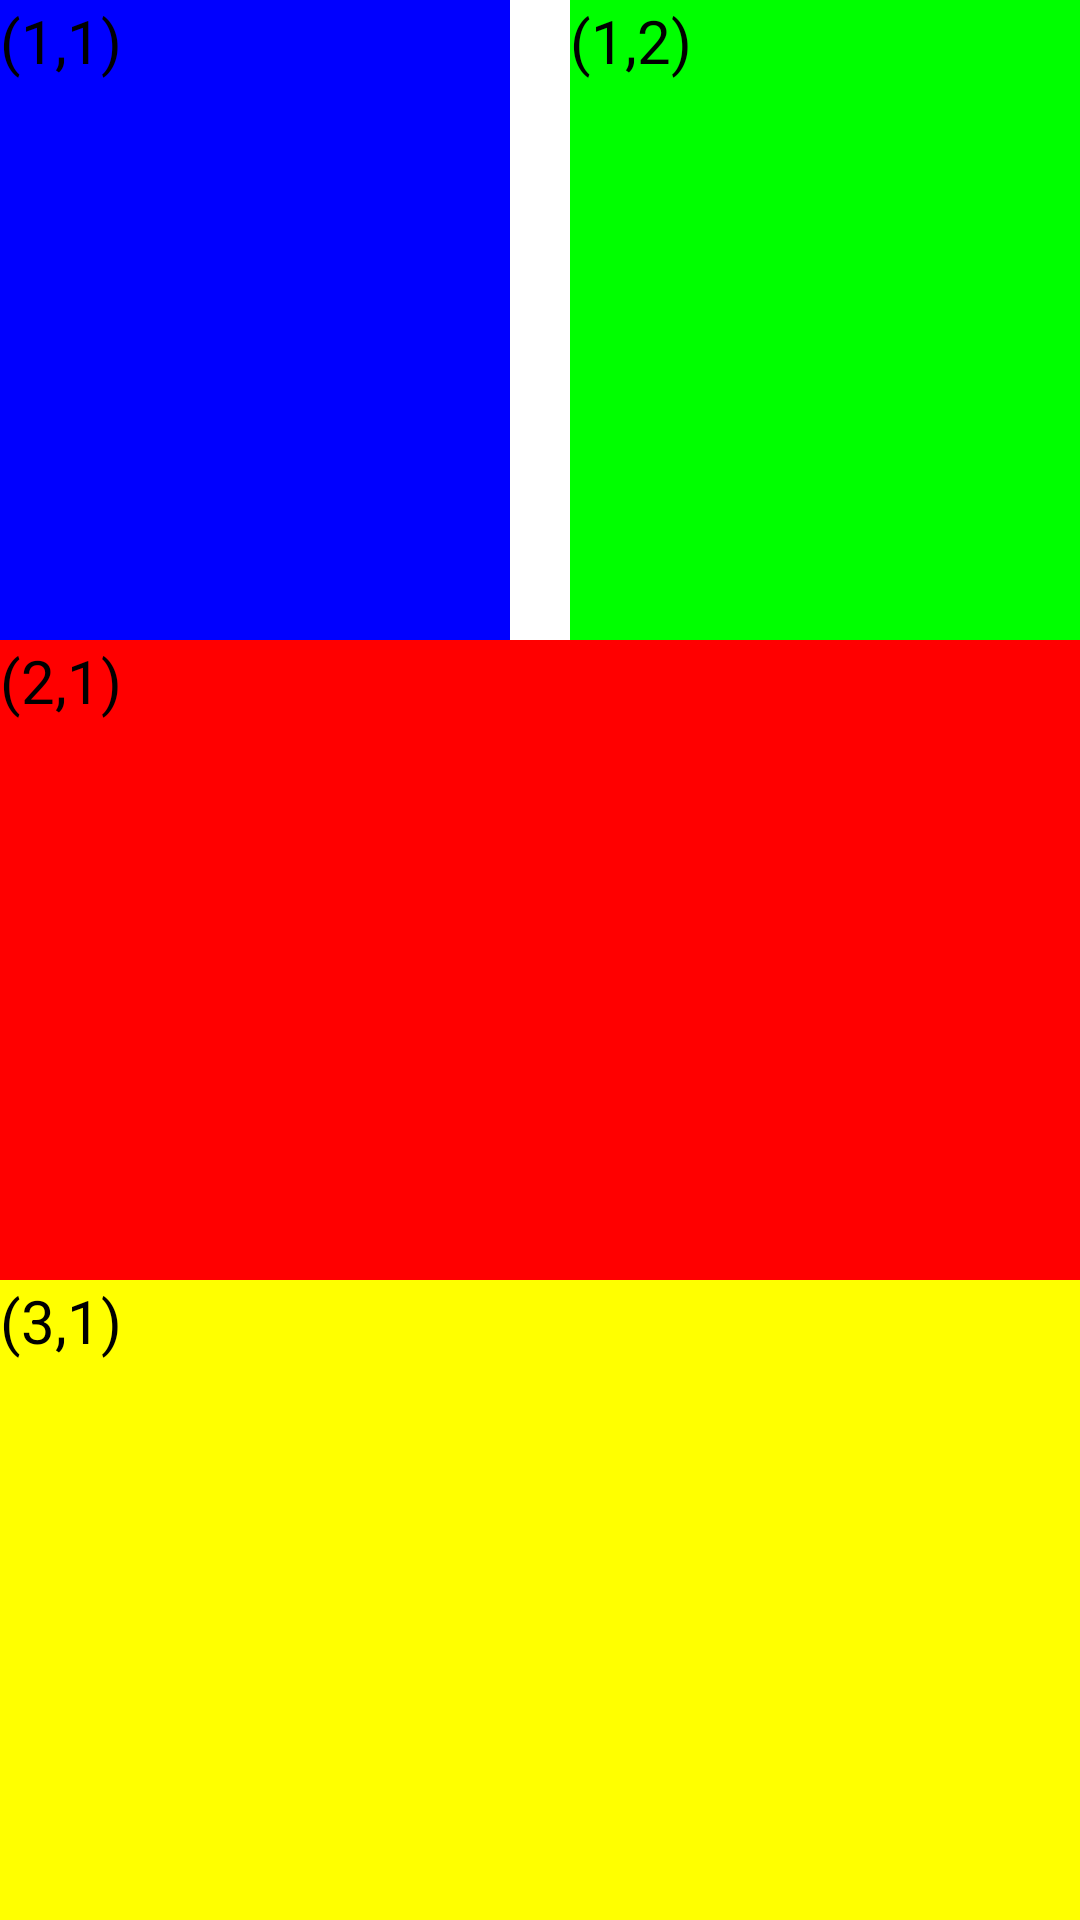

Android layout source for this screen:
<!-- AndroidManifest.xml: application theme Theme.Test01 -->
<!-- res/layout/activity_main3.xml -->
<?xml version="1.0" encoding="utf-8"?>
<LinearLayout xmlns:android="http://schemas.android.com/apk/res/android"
    xmlns:app="http://schemas.android.com/apk/res-auto"
    xmlns:tools="http://schemas.android.com/tools"
    android:layout_width="match_parent"
    android:layout_height="match_parent"
    android:orientation="vertical"

    >
    <LinearLayout
        android:layout_width="match_parent"
        android:layout_height="0dp"
        android:orientation="horizontal"
        android:layout_weight="0.5"
        >
        <TextView
            android:layout_width="0dp"
            android:layout_height="match_parent"
            android:layout_weight="1"
            android:background="#0000ff"
            android:layout_marginRight="20dp"
            android:text="(1,1)"
            android:textSize="20sp"
            >
        </TextView>
        <TextView
            android:layout_width="0dp"
            android:layout_height="match_parent"
            android:layout_weight="1"
            android:background="#00ff00"
            android:text="(1,2)"
            android:textSize="20sp"
            >
        </TextView>
    </LinearLayout>
    <LinearLayout
        android:layout_width="match_parent"
        android:layout_height="0dp"
        android:orientation="vertical"
        android:layout_weight="1"
        >
        <TextView
            android:layout_width="match_parent"
            android:layout_height="0dp"
            android:background="#ff0000"
            android:text="(2,1)"
            android:layout_weight="1"
            android:textSize="20sp"
            >
        </TextView>
        <TextView
            android:layout_width="match_parent"
            android:layout_height="0dp"
            android:background="#FFFF00"
            android:text="(3,1)"
            android:layout_weight="1"
            android:textSize="20sp"
            >
        </TextView>
    </LinearLayout>
</LinearLayout>
<!-- resources referenced by this layout -->
<resources>

</resources>
